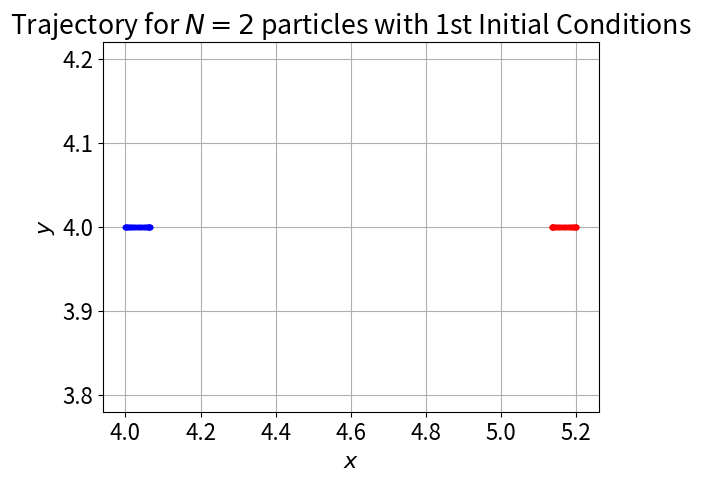
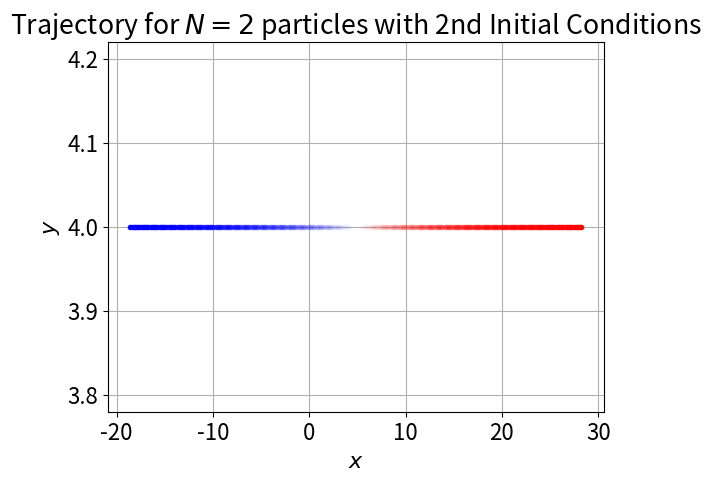
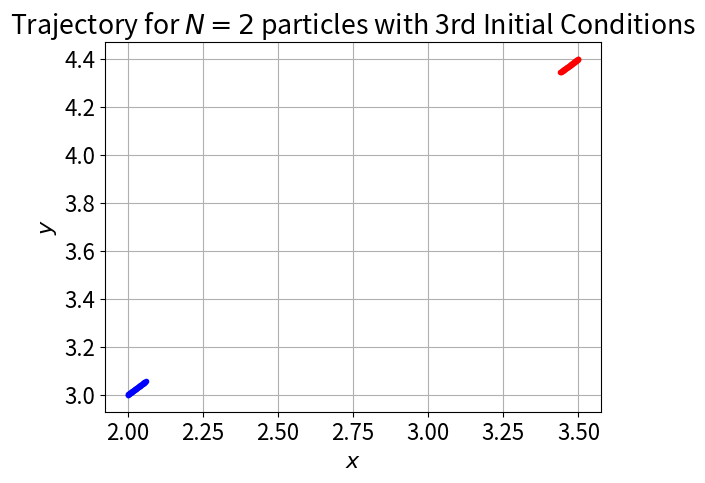

These charts were generated, in order, by the following Python code:
"""
Q1 code. Solves and plots the trajectory of two particles interacting via the Lennard-Jones potential.
Author: Sam De Abreu & Lucas Prates
"""
# Imports
import numpy as np
import matplotlib.pyplot as plt
plt.rcParams.update({'font.size': 16}) # change plot font size

N = 100 # Number of steps

def f(r): 
    """
    Returns the force felt by both particles as a 4d array
    """
    # Import the components of both particles' locations
    x1 = r[0]
    y1 = r[1]
    x2 = r[2]
    y2 = r[3]
    
    # Compute the distance between the particles
    dist = np.sqrt((x1 - x2) ** 2 + (y1 - y2) ** 2)

    # Compute the force
    factor = (24 / dist ** 14) * (2 - dist ** 6)
    fx = (x1-x2) * factor
    fy = (y1-y2) * factor
    return np.array([fx, fy, -fx, -fy])

def solve(r1, r2, v1, v2, dt=0.01):
    """
    Solve the force equation using the Verlet method with the initial conditions: r1=(x1,y1), r2=(x2,y2), v1=(xdot1,ydot1), and v2=(xdot2,ydot2)
    """
    # Set initial conditions
    r = np.zeros((4, N))
    r[0][0], r[1][0] = r1
    r[2][0], r[3][0] = r2
    v = np.zeros((4, N))
    v[0][0], v[1][0] = v1
    v[2][0], v[3][0] = v2
    v_half = np.zeros((4, N))
    # Compute the initial v(t+h/2)
    v_half[:, 0] = v[:, 0]+dt/2*f(r[:, 0])
    # Integrate using the Verlet method
    for i in range(N-1): 
        r[:, i+1] = r[:, i]+dt*v_half[:, i]
        k = dt*f(r[:, i+1])
        v[:, i+1] = v_half[:, i]+0.5*k
        v_half[:, i+1] = v_half[:, i]+k # Compute the v(t+3h/2) for the next iteration
    return r, v

if __name__ == '__main__':
    # part b
    initial_conditions = [[(4, 4), (5.2, 4), (0, 0), (0, 0)], [(4.5, 4), (5.2, 4), (0, 0), (0, 0)], [(2, 3), (3.5, 4.4), (0, 0), (0, 0)]]
    for m in range(3):
        r1_sol, v1_sol = solve(*initial_conditions[m]) # Solve the problem for the initial conditions
        for i in range(N):
            # Plot the trajectory solution
            plt.plot(r1_sol[0][i], r1_sol[1][i], marker='.', linestyle='None', color='blue', alpha=i/N)
            plt.plot(r1_sol[2][i], r1_sol[3][i], marker='.', linestyle='None', color='red', alpha=i/N)
        plt.xlabel('$x$')
        plt.ylabel('$y$')
        plt.grid()
        plt.title('Trajectory for $N=2$ particles with {0} Initial Conditions'.format({1: '1st', 2: '2nd', 3: '3rd'}[m+1]))
        plt.savefig('Q1b_{0}.png'.format(m+1), dpi=300, bbox_inches='tight')
        plt.clf()
        
        # Analyzes the time series behaviour 
        #plt.plot(np.arange(0, N, 1), r1_sol[0], color='blue')
        #plt.plot(np.arange(0, N, 1), r1_sol[2], color='red')
        #plt.show()
